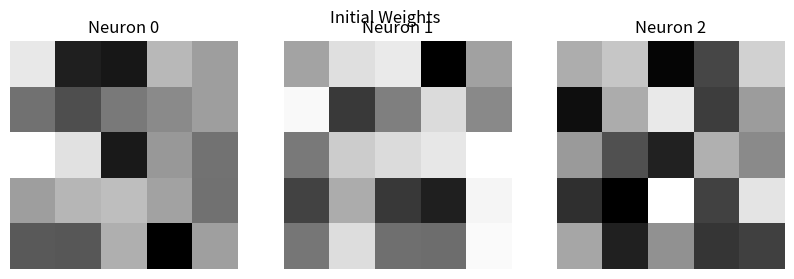
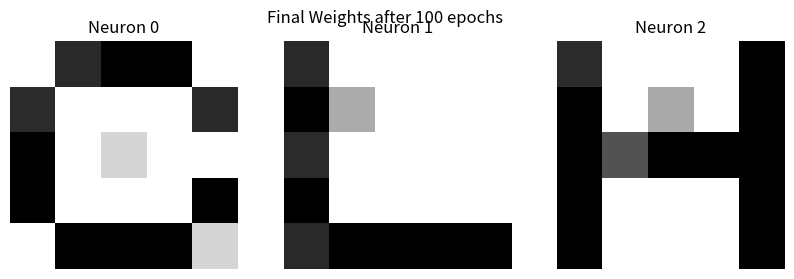

Here is the Python script that generated these plots, in order: (Note: this script raises an exception after producing the figures.)
import numpy as np
import matplotlib.pyplot as plt
import random

# ------------------------------------------------------------
# 定义三个字母 C, H, L 的 5×5 点阵图（使用 0/1）
# ------------------------------------------------------------

C_data = np.array([
    [0,1,1,1,0],
    [1,0,0,0,1],
    [1,0,0,0,0],
    [1,0,0,0,1],
    [0,1,1,1,0]
]).flatten()

H_data = np.array([
    [1,0,0,0,1],
    [1,0,0,0,1],
    [1,1,1,1,1],
    [1,0,0,0,1],
    [1,0,0,0,1]
]).flatten()

L_data = np.array([
    [1,0,0,0,0],
    [1,0,0,0,0],
    [1,0,0,0,0],
    [1,0,0,0,0],
    [1,1,1,1,1]
]).flatten()

x_data = np.array([C_data, H_data, L_data]).astype(np.float32)

# ------------------------------------------------------------
# 生成噪声样本（Hamming 距离 = 1）
# ------------------------------------------------------------
def make_noise_sample(vec):
    noisy = vec.copy()
    idx = random.randint(0, 24)
    noisy[idx] = 1 - noisy[idx]
    return noisy

# 每个字母 5 个噪声样本（训练用）
noise_samples = []
for v in x_data:
    for _ in range(5):
        noise_samples.append(make_noise_sample(v))
noise_samples = np.array(noise_samples)

# 训练集：正确样本 + 15 个噪声样本
train_set = np.vstack([x_data, noise_samples])


# ------------------------------------------------------------
# 胜者为王 WTA
# ------------------------------------------------------------
def WTA(x, w):
    d = np.sum((w - x)**2, axis=1)
    return np.argmin(d)

# ------------------------------------------------------------
# 绘制权向量（5x5）
# ------------------------------------------------------------
def plot_weights(w, title):
    plt.figure(figsize=(10, 3))
    for i in range(3):
        plt.subplot(1, 3, i+1)
        plt.imshow(w[i].reshape(5,5), cmap='gray_r')
        plt.title(f"Neuron {i}")
        plt.axis('off')
    plt.suptitle(title)
    plt.savefig('./f2.png')


# ------------------------------------------------------------
# 初始化权重（0~1 随机）
# ------------------------------------------------------------

W = np.random.rand(3, 25)
plot_weights(W, "Initial Weights")

# ------------------------------------------------------------
# 训练参数
# ------------------------------------------------------------

epochs = 100
eta0 = 0.5    # 初始学习率

print("Start training...\n")

# ------------------------------------------------------------
# 训练迭代（真正含循环）
# ------------------------------------------------------------
for ep in range(epochs):
    # 学习率线性下降
    eta = eta0 * (1 - ep / epochs)

    # 每 epoch 需要重新随机打乱训练集
    np.random.shuffle(train_set)

    # 对每个样本进行 WTA 更新
    for x in train_set:
        win = WTA(x, W)
        W[win] += eta * (x - W[win])

    if (ep+1) % 10 == 0:
        print(f"Epoch {ep+1}/{epochs}, eta={eta:.4f}")

print("\nTraining finished.")
plot_weights(W, f"Final Weights after {epochs} epochs")

# ------------------------------------------------------------
# 输出训练后的三个神经元内星向量结果
# ------------------------------------------------------------
print("\n=== Final Weight Vectors (内星向量) ===")
for i in range(3):
    print(f"Neuron {i} ({letters[i]}):")
    print(W[i].reshape(5,5))
    print()


# ------------------------------------------------------------
# 识别剩余的 20 个噪声样本
# ------------------------------------------------------------

def make_all_noise(vec):
    """生成全部 25 个 Hamming 距离=1 的样本"""
    res = []
    for i in range(25):
        tmp = vec.copy()
        tmp[i] = 1 - tmp[i]
        res.append(tmp)
    return np.array(res)

print("\n=== Recognition Test on Remaining Noise Samples ===")

letters = ["C", "H", "L"]

for li, vec in enumerate(x_data):
    all_noise = make_all_noise(vec)
    test_noise = all_noise[5:]  # 去掉前 5 个训练用的噪声

    correct = 0
    for s in test_noise:
        win = WTA(s, W)
        if win == li:
            correct += 1

    print(f"{letters[li]}: accuracy = {correct}/20 = {correct/20:.2f}")
